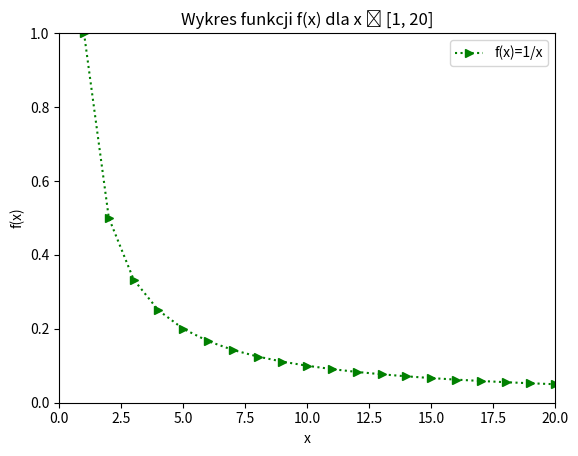

Recreate this plot in Python.
import pandas as pd
import numpy as np
import matplotlib.pyplot as plt

x= range(1,21)
y= [1/y for y in x]
plt.plot(x,y, 'g:>', label='f(x)=1/x')
plt.axis([1, len(x), 0, 1])
plt.xlabel('x')
plt.ylabel('f(x)')
plt.xticks(np.arange(0,21,2.5))
plt.yticks(np.arange(0,1.1,0.2))
plt.legend()
plt.title('Wykres funkcji f(x) dla x ϵ [1, 20]')
plt.show()